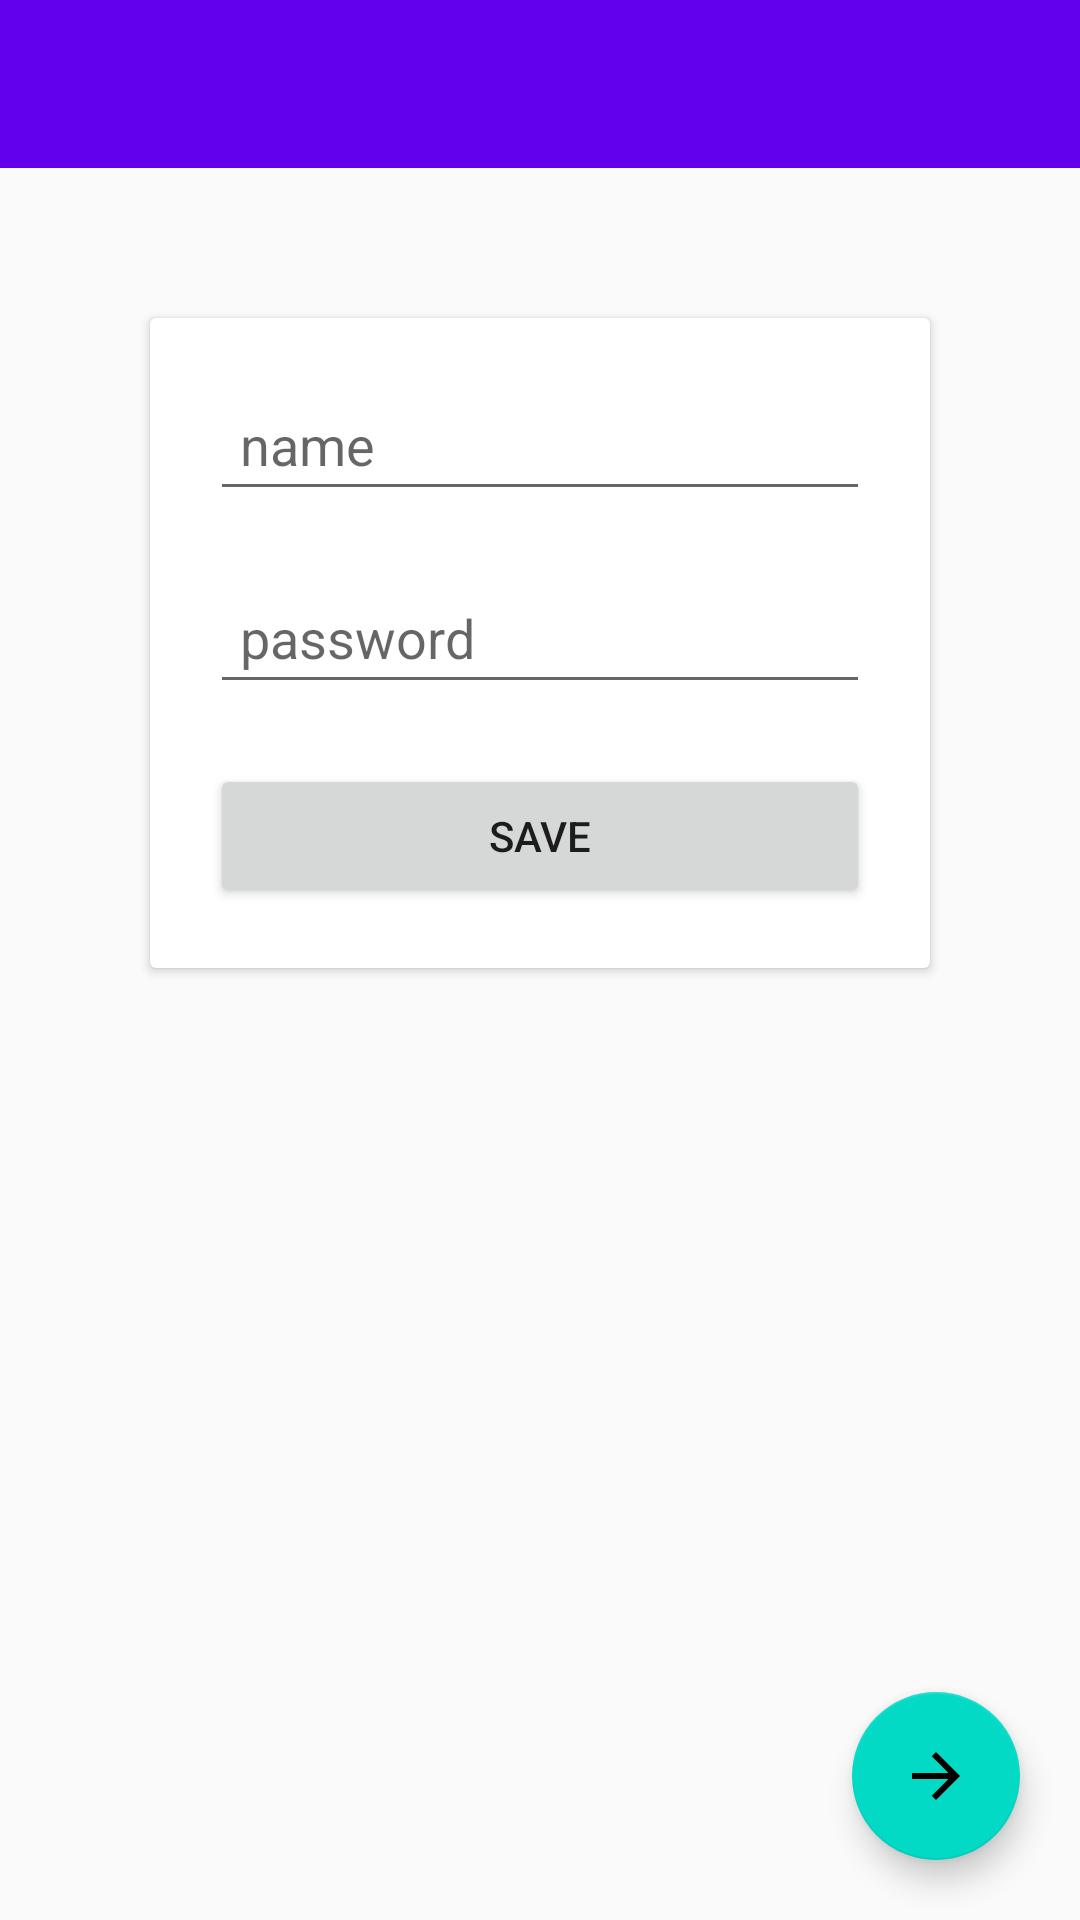

Here is an Android app screen rendered from its layout file. Give the layout XML and the strings, colors and styles it references.
<!-- AndroidManifest.xml: application theme AppTheme -->
<!-- res/layout/activity_main.xml -->
<?xml version="1.0" encoding="utf-8"?>
<RelativeLayout xmlns:android="http://schemas.android.com/apk/res/android"
    xmlns:tools="http://schemas.android.com/tools"
    android:layout_width="match_parent"
    android:orientation="vertical"
    android:layout_height="match_parent"
    tools:context=".MainActivity">

    <com.google.android.material.appbar.AppBarLayout
        android:id="@+id/appbarlayout"
        android:layout_width="match_parent"
        android:layout_height="wrap_content">

        <androidx.appcompat.widget.Toolbar
            android:id="@+id/toolbar"
            android:layout_width="match_parent"
            android:layout_height="wrap_content"/>

    </com.google.android.material.appbar.AppBarLayout>

  <include layout="@layout/content_main"
      android:layout_below="@id/appbarlayout"
      android:id="@+id/include_content"
     android:layout_height="match_parent"
      android:layout_width="match_parent"/>

    <com.google.android.material.floatingactionbutton.FloatingActionButton
        android:id="@+id/fab"
        android:layout_width="100dp"
        android:layout_height="100dp"
        android:layout_gravity="end|bottom"
        android:layout_alignParentEnd="true"
        android:layout_alignParentBottom="true"
        android:layout_marginEnd="20dp"
        android:layout_marginBottom="20dp"
        android:clickable="true"
        android:focusable="true"
        android:scaleType="fitXY"
        android:src="@drawable/ic_arrow_forward_black_24dp" />

</RelativeLayout>
<!-- res/layout/content_main.xml (included above) -->
<?xml version="1.0" encoding="utf-8"?>
<LinearLayout xmlns:android="http://schemas.android.com/apk/res/android"
    android:orientation="vertical"
    android:layout_width="match_parent"
    android:layout_height="match_parent">

    <androidx.cardview.widget.CardView
        android:layout_width="match_parent"
        android:layout_height="wrap_content"
        android:layout_margin="50dp">

        <LinearLayout
            android:layout_width="match_parent"
            android:layout_height="wrap_content"
            android:orientation="vertical">



            <EditText
                android:id="@+id/edtname"
                android:layout_width="match_parent"
                android:layout_height="wrap_content"
                android:layout_margin="20dp"
                android:layout_weight="1"
                android:autofillHints="name"
                android:maxLines="1"
                android:minLines="1"
                android:hint="@string/name"
                android:inputType="text"
                android:padding="10dp" />

            <EditText
                android:id="@+id/edtpassword"
                android:layout_weight="1"
                android:layout_width="match_parent"
                android:layout_height="wrap_content"
                android:layout_marginEnd="20dp"
                android:layout_marginStart="20dp"
                android:autofillHints="name"
                android:hint="@string/password"
                android:minLines="1"
                android:maxLines="1"
                android:inputType="text"
                android:padding="10dp" />
            <Button
                android:id="@+id/btn"
                android:layout_width="match_parent"
                android:layout_height="wrap_content"
                android:text="@string/save"
                android:layout_margin="20dp"/>



        </LinearLayout>

    </androidx.cardview.widget.CardView>

</LinearLayout>
<!-- resources referenced by this layout -->
<resources>
  <!-- drawable ic_arrow_forward_black_24dp (drawable) -->
  <vector android:height="48dp"
      android:viewportHeight="24.0"
      android:viewportWidth="24.0"
      android:width="48dp"
      xmlns:android="http://schemas.android.com/apk/res/android">
      <path android:fillColor="#FF000000"
          android:pathData="M12,4l-1.41,1.41L16.17,11H4v2h12.17l-5.58,5.59L12,20l8,-8z"/>
  </vector>
  <string name="name">name</string>
  <string name="password">password</string>
  <string name="save">save</string>
  <style name="AppTheme" parent="Theme.AppCompat.Light.DarkActionBar">
          
          <item name="colorPrimary">@color/colorPrimary</item>
          <item name="colorPrimaryDark">@color/colorPrimaryDark</item>
          <item name="windowActionBar">false</item>
          <item name="colorAccent">@color/colorAccent</item>
          <item name="windowNoTitle">true</item>
      </style>
  <!-- not gathered from this repository: default colours our renderer supplied (Android Studio template values) -->
  <color name="colorPrimary">#FF6200EE</color>
  <color name="colorPrimaryDark">#FF3700B3</color>
  <color name="colorAccent">#FF03DAC5</color>
</resources>
